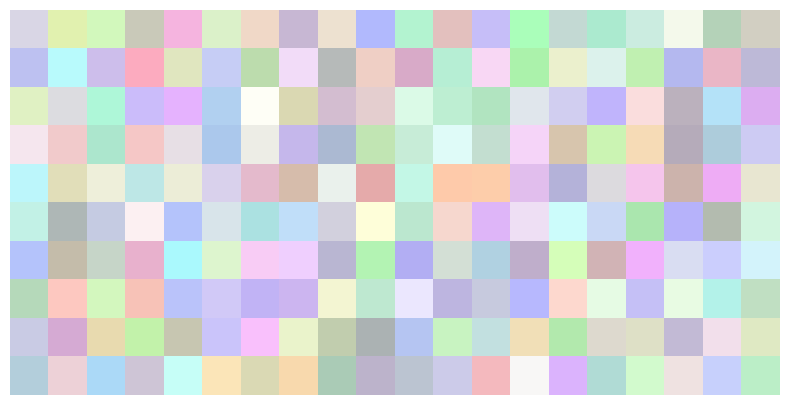
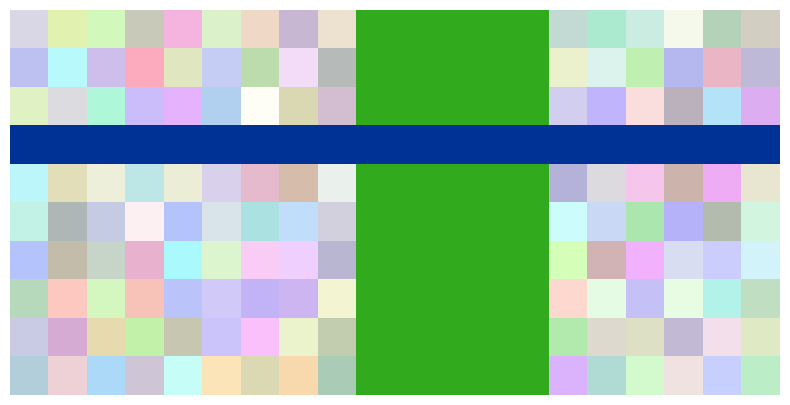
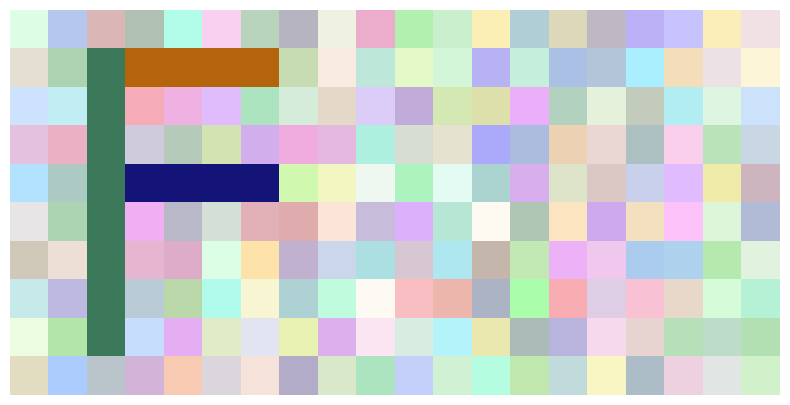
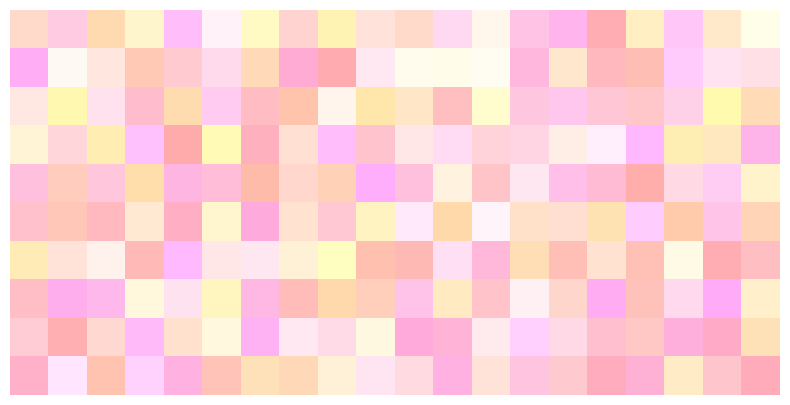

The script that saved these images, in order:
import numpy as np
import matplotlib.pyplot as plt

def show(image, figsize=(10, 5)):
    """
    画像を表示する関数

    Parameters:
    - image: 表示する画像のnumpy配列（RGB形式）
    - figsize: 表示する図のサイズ (デフォルトは横 10cm x 縦 5cm)
    """
    image_flipped = np.transpose(image, (1,0,2))
    plt.figure(figsize=figsize)
    plt.imshow(image_flipped, interpolation='none')
    plt.axis('off')  # 軸を非表示にする
    plt.show()

def create(x=20, y=10):
    """
    初期状態で指定サイズの空のRGB画像を生成する関数

    Parameters:
    - x: 画像の横幅
    - y: 画像の縦幅

    Returns:
    - image: 生成された空のRGB画像（numpy配列）
    """

    # パステルカラーのRGB値の範囲を定義
    low = 170
    high = 255

    return np.random.randint(low, high, (x, y, 3), dtype=np.uint8)

image = create(x=20, y=10)
show(image)  # 表示サイズを指定して表示

#      X     Y     C       R    G    B
image[9:14,  :  ,  : ] = [ 50, 170,  30]
image[ :  ,  3  ,  : ] = [  0,  50, 150]

show(image)  # 表示サイズを指定して表示

image = create(x=20, y=10)

######## ↓書き換えここから↓ ########

#      X     Y   C       R    G     B
image[ 2 ,  1:9, : ]  = [ 60, 120,  90]
image[ 3:7, 1 ,  : ]  = [180, 100,  10]
image[ 3:7, 4 ,  : ]  = [ 20,  20, 120]


######## ↑書き換えここまで↑ ########

show(image)  # 表示サイズを指定して表示

image = create(x=20, y=10)

######## ↓書き換えここから↓ ########

# 明るい赤で表す例を示します
#     (X, Y),  C
image[   ... , 0 ] = 255

######## ↑書き換えここまで↑ ########

show(image)  # 表示サイズを指定して表示
